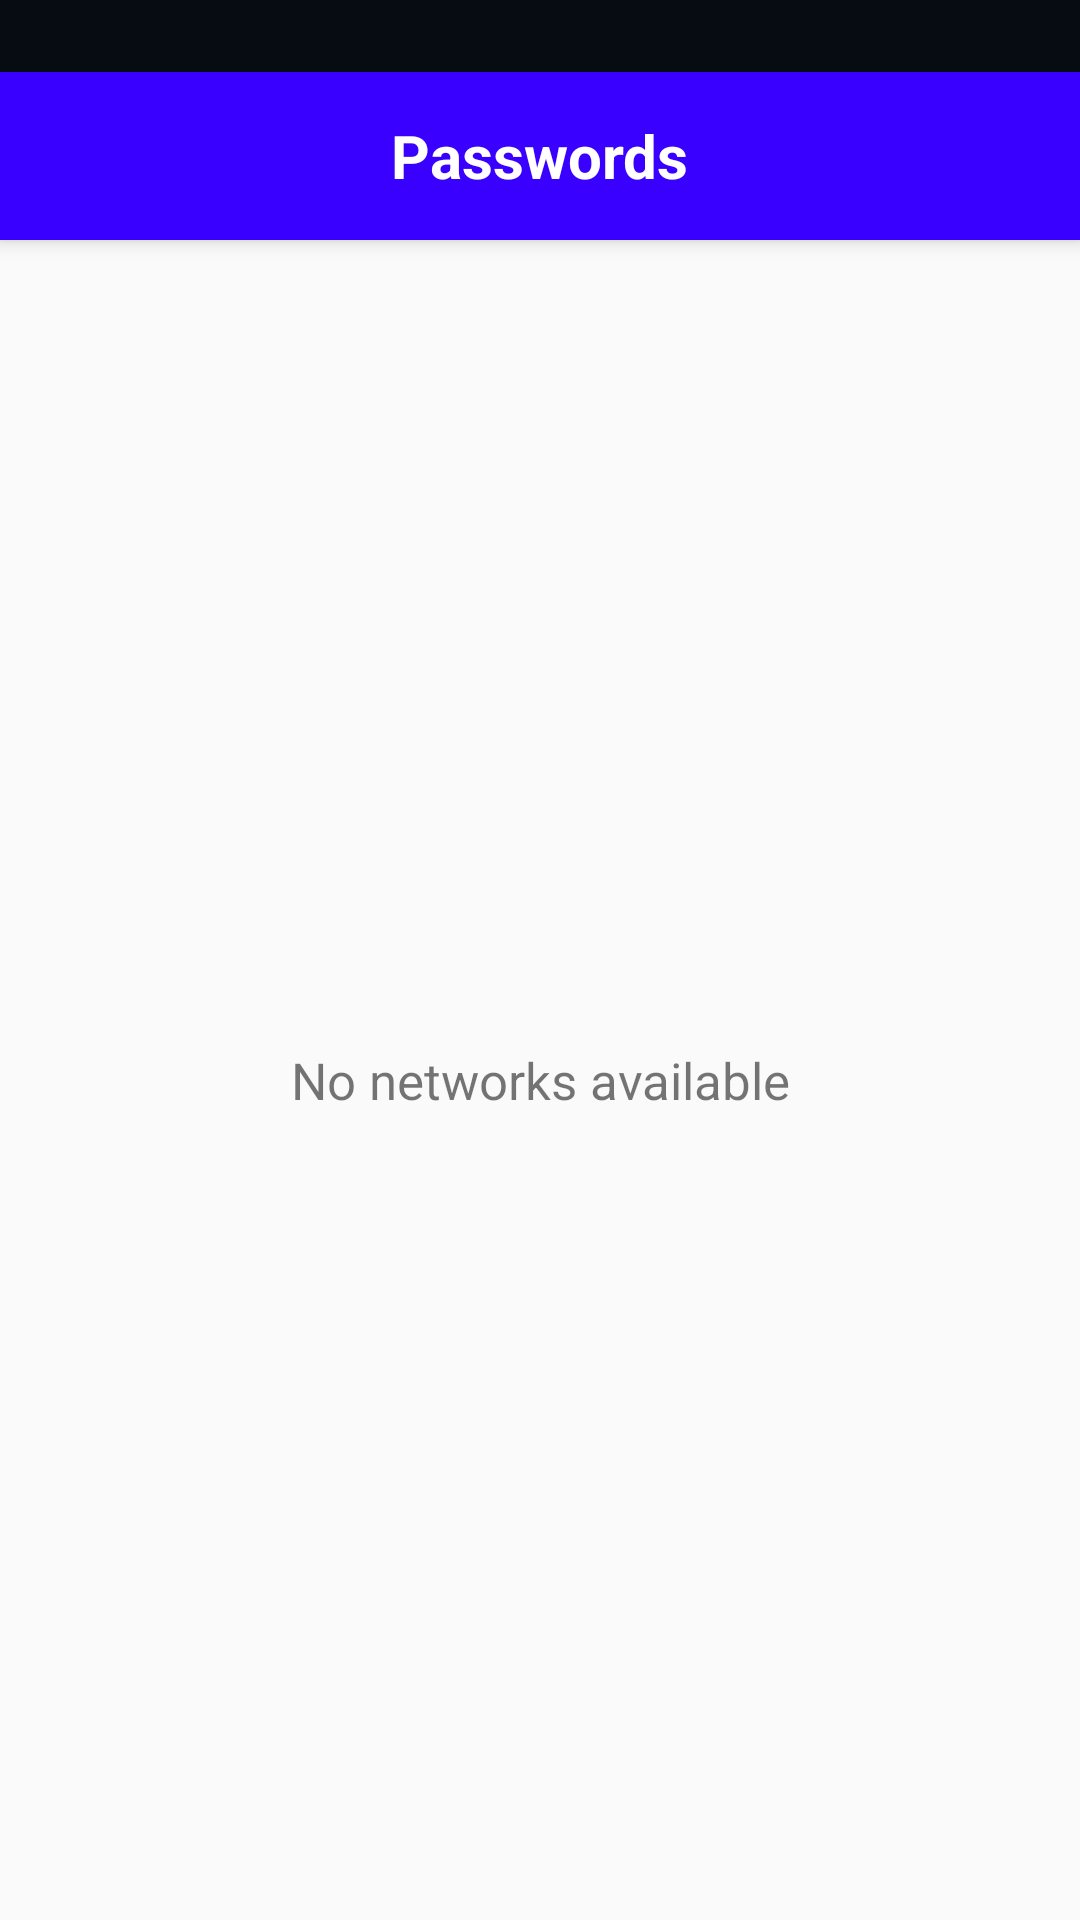

Produce the Android XML layout that renders to this screen, including the resource entries it uses.
<!-- AndroidManifest.xml: application theme AppTheme.NoActionBar -->
<!-- res/layout/network_info2.xml -->
<?xml version="1.0" encoding="utf-8"?>

<androidx.coordinatorlayout.widget.CoordinatorLayout
    xmlns:android="http://schemas.android.com/apk/res/android"
    xmlns:app="http://schemas.android.com/apk/res-auto"
    xmlns:tools="http://schemas.android.com/tools"
    android:layout_width="match_parent"
    android:layout_height="match_parent"
    android:fitsSystemWindows="false">

    <com.google.android.material.appbar.AppBarLayout
        android:layout_width="match_parent"
        android:layout_height="wrap_content"
        android:theme="@style/AppTheme.AppBarOverlay">

        <RelativeLayout
            android:id="@+id/rellor"
            android:background="@drawable/list_divider"
            android:layout_width="match_parent"
            android:layout_height="80dp">

            <androidx.appcompat.widget.Toolbar
                android:id="@+id/toolbar"
                android:layout_width="match_parent"
                android:layout_height="?attr/actionBarSize"
                android:layout_alignParentBottom="true"
                app:titleTextColor="#52565c"
                android:background="@color/colorAccent">

                <TextView
                    android:layout_width="wrap_content"
                    android:layout_height="wrap_content"
                    android:text="@string/passwords"
                    android:layout_gravity="center"
                    android:textColor="@android:color/white"
                    android:textSize="20sp"
                    android:textStyle="bold"
                    android:id="@+id/toolbar_title" />

            </androidx.appcompat.widget.Toolbar>

        </RelativeLayout>

    </com.google.android.material.appbar.AppBarLayout>

    <include

        layout="@layout/scanning_page"/>

</androidx.coordinatorlayout.widget.CoordinatorLayout>
<!-- res/layout/scanning_page.xml (included above) -->
<?xml version="1.0" encoding="utf-8"?>

<LinearLayout xmlns:android="http://schemas.android.com/apk/res/android"
    xmlns:ads="http://schemas.android.com/apk/res-auto"
    android:layout_width="match_parent"
    android:layout_height="match_parent"
    xmlns:app="http://schemas.android.com/apk/res-auto"
    xmlns:tools="http://schemas.android.com/tools"
    android:orientation="vertical"
    app:layout_behavior="@string/appbar_scrolling_view_behavior"
    tools:showIn="@layout/network_info2">

    <TextView
        android:layout_width="match_parent"
        android:layout_height="match_parent"
        android:gravity="center"
        android:text="@string/noNetAvailable"
        android:textSize="17sp" />
</LinearLayout>
<!-- resources referenced by this layout -->
<resources>
  <color name="colorAccent">#3900FF</color>
  <string name="noNetAvailable">No networks available</string>
  <string name="passwords">Passwords</string>
  <style name="AppTheme.AppBarOverlay" parent="ThemeOverlay.AppCompat.Dark.ActionBar" />
  <style name="AppTheme.NoActionBar">
          <item name="windowActionBar">false</item>
          <item name="windowNoTitle">true</item>
      </style>
</resources>
